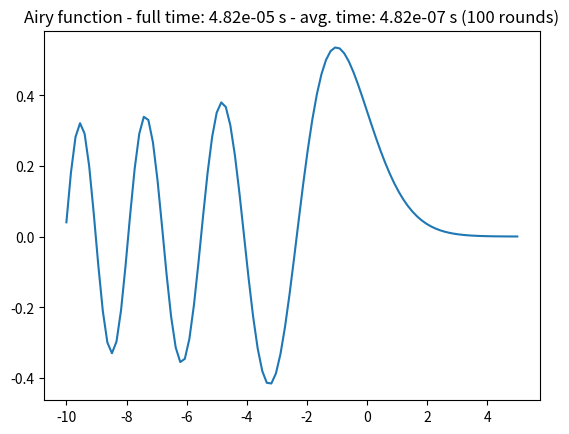

Here is the Python script that generated this plot:
"""
module to test the evaluation of airy functions
"""
from scipy.special import airy
import numpy as np
import time as T
import matplotlib.pylab as plt


def AiryEval(z):
    return airy(z)[0]

rounds = 100
args=np.linspace(-10,5,rounds)

start = T.time()
vals=AiryEval(args)
end = T.time() - start

plt.plot(args,vals)
plt.title("Airy function - full time: %1.2e s - avg. time: %1.2e s (%s rounds)"%(end,end/rounds,rounds))

plt.show()
